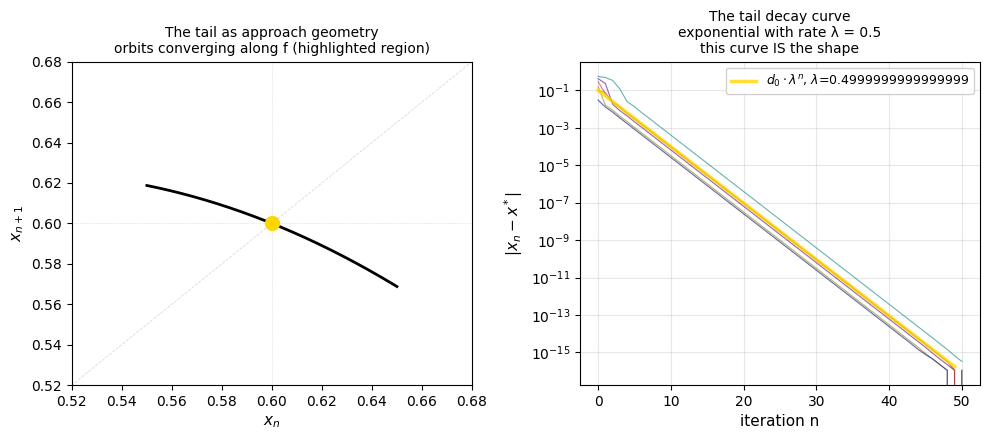

Recreate this plot in Python. (Note: this script raises an exception after producing the figure.)
#!/usr/bin/env python3
"""The tail as shape — the eigenvalue as curvature of the approach, not its speed.

The tail of a converging cobweb isn't the decay to the fixed point.
It is the invariant curve traced by |f(x) - x*| / |x - x*| as x→x*.
That ratio IS the eigenvalue, approached from every direction the orbit takes.

The tail IS the shape because the orbit follows the curvature of f near x*,
and that curvature — the second derivative, the higher-order terms —
determines the geometry of the approach. The tail IS the geometry.
"""

import numpy as np
import matplotlib
matplotlib.use('Agg')
import matplotlib.pyplot as plt
from matplotlib import rc
rc('font', family='serif', serif=['Georgia'])

def logistic(x, r):
    return r * x * (1 - x)

def logistic_prime(x, r):
    return r * (1 - 2*x)

def logistic_prime2(x, r):
    return -2 * r

r = 2.5
x_star = 1 - 1/r
eigenvalue = abs(logistic_prime(x_star, r))  # = 0.5

print(f"x* = {x_star}, eigenvalue = {eigenvalue}")

# The tail as a geometric shape: the orbit approaching along the invariant curve.
# Near the fixed point, x_{n+1} - x* ≈ λ * (x_n - x*) + O((x_n-x*)^2)
# The tail is the set of all (x_n, x_{n+1}) pairs near x* — the function graph itself.

n_pts = 200
# Generate orbits from many starting points
fig, (ax1, ax2) = plt.subplots(1, 2, figsize=(10, 4.5))

# Panel 1: The tail as the shape of the approach
# Plot many orbits near x*, with the tail highlighted as the region where
# the orbit follows the curvature of f
x_near_star = np.linspace(x_star - 0.05, x_star + 0.05, 200)
f_near = logistic(x_near_star, r)

ax1.plot([0, 1], [0, 1], 'k--', alpha=0.15, linewidth=0.6)
ax1.plot(x_near_star, f_near, 'k', linewidth=2.0)
ax1.plot(x_star, x_star, 'o', color='gold', markersize=10, zorder=5)

# Draw several orbits approaching x* from different directions
colors = ['teal', 'indigo', 'crimson', 'olive', 'navy', 'sienna']
n_orbits = 6
for i, x0 in enumerate(np.linspace(0.05, 0.7, n_orbits)):
    xs = [x0]
    for _ in range(30):
        xs.append(logistic(xs[-1], r))
    xs = np.array(xs)
    # Only show the tail portion (last 15 points)
    tail = xs[-15:]
    ax1.plot(tail, tail, color=colors[i % n_orbits], alpha=0.6, linewidth=1.5)

ax1.set_xlabel(r'$x_n$', fontsize=11)
ax1.set_ylabel(r'$x_{n+1}$', fontsize=11)
ax1.set_title('The tail as approach geometry\norbits converging along f (highlighted region)', fontsize=10)
ax1.set_xlim(x_star - 0.08, x_star + 0.08)
ax1.set_ylim(x_star - 0.08, x_star + 0.08)
ax1.axhline(y=x_star, color='k', linestyle=':', alpha=0.2, linewidth=0.5)
ax1.axvline(x=x_star, color='k', linestyle=':', alpha=0.2, linewidth=0.5)

# Panel 2: The decay curve — |x_n - x*| vs n
# This IS the tail shape: exponential with rate λ
ax2.set_xlabel('iteration n', fontsize=11)
ax2.set_ylabel(r'$|x_n - x^*|$', fontsize=11)
ax2.set_title('The tail decay curve\nexponential with rate λ = 0.5\nthis curve IS the shape', fontsize=10)
ax2.set_yscale('log')

# Generate several orbits and plot their tails
for i, x0 in enumerate(np.linspace(0.05, 0.7, n_orbits)):
    xs = [x0]
    for _ in range(50):
        xs.append(logistic(xs[-1], r))
    xs = np.array(xs)
    distances = np.abs(xs - x_star)
    ax2.plot(range(len(distances)), distances, color=colors[i % n_orbits], alpha=0.6, linewidth=0.8)

# Overlay the pure exponential envelope: d_n = d_0 * λ^n
d0 = 0.1
n_env = 50
env = d0 * eigenvalue ** np.arange(n_env)
ax2.plot(range(n_env), env, 'gold', linewidth=2.5, alpha=0.8, label=rf'$d_0 \cdot \lambda^n$, $\lambda$={eigenvalue}')

ax2.legend(fontsize=9, framealpha=0.9)
ax2.grid(True, alpha=0.3, which='both')

plt.tight_layout()
plt.savefig('/home/sprite/slop-salon-vita/assets/tail-as-shape.png', dpi=200, bbox_inches='tight')
plt.close()
print("Saved tail-as-shape.png")
